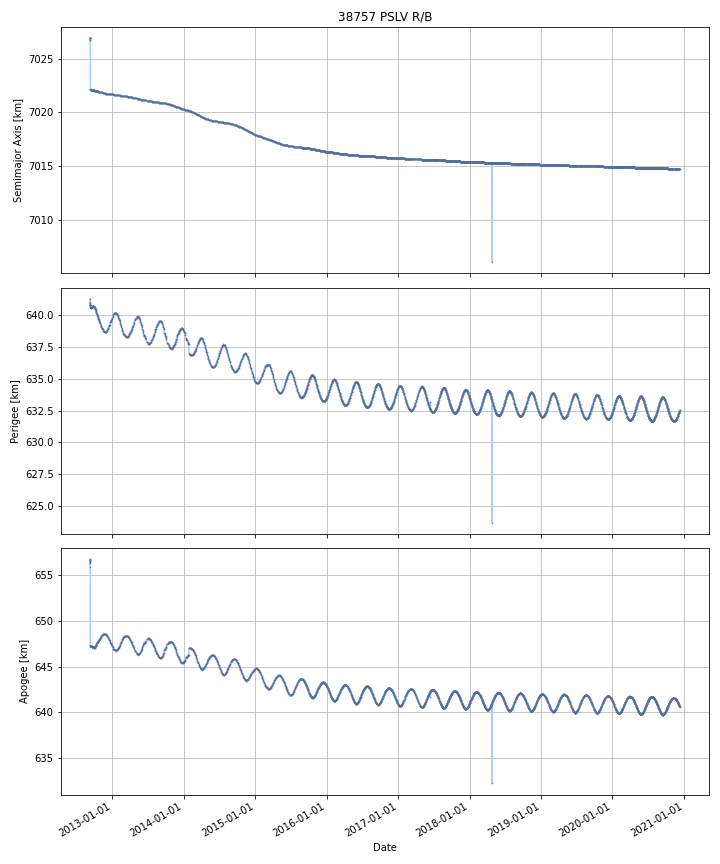

Source data for this figure (header and first rows):
DATE, SEMIMAJOR_AXIS, PERIAPSIS, APOAPSIS, DOT_SEMIMAJOR_AXIS, DOT_PERIAPSIS, DOT_APOAPSIS
2012-09-10, 7027, 640.8, 656.7, , , 
2012-09-11, 7022, 640.6, 647.4, -4.769, -0.1557, -9.382
2012-09-12, 7022, 640.6, 647.3, -0.03253, -0.02402, -0.04105
2012-09-13, 7022, 640.6, 647.3, -0.009934, -0.02118, 0.001318
2012-09-14, 7022, 640.6, 647.3, -0.007054, 0.01489, -0.029
2012-09-15, 7022, 640.6, 647.2, 0.002078, 0.03955, -0.03539
2012-09-16, 7022, 640.7, 647.2, -0.0002096, 0.00716, -0.007579
2012-09-17, 7022, 640.7, 647.2, -0.00119, 0.0249, -0.02728
2012-09-18, 7022, 640.7, 647.2, -0.00191, -0.007918, 0.004098
2012-09-19, 7022, 640.7, 647.2, 0.0001904, 0.02931, -0.02893
2012-09-20, 7022, 640.7, 647.2, -0.00129, 9.710072220059374e-05, -0.002678
2012-09-21, 7022, 640.7, 647.2, -0.002899, 0.007474, -0.01327
2012-09-22, 7022, 640.7, 647.1, -0.004028, 0.02605, -0.03411
2012-09-23, 7022, 640.7, 647.1, -0.002996, -0.001154, -0.004838
2012-09-24, 7022, 640.7, 647.1, -0.003366, -0.004712, -0.002021
2012-09-25, 7022, 640.7, 647.1, -0.004319, -0.001888, -0.006749
2012-09-26, 7022, 640.7, 647.1, -0.004467, -0.02383, 0.01489
2012-09-27, 7022, 640.7, 647.1, -0.003492, -0.001553, -0.005431
2012-09-28, 7022, 640.7, 647.1, -0.004222, -0.0008204, -0.007624
2012-09-29, 7022, 640.7, 647.1, -0.00534, 0.01379, -0.02447
2012-09-30, 7022, 640.7, 647.1, -0.005781, -0.006183, -0.005379
2012-10-01, 7022, 640.7, 647.1, -0.00566, -0.007267, -0.004053
2012-10-02, 7022, 640.7, 647.1, -0.006426, -0.008549, -0.004303
2012-10-03, 7022, 640.7, 647.1, -0.008765, -0.009438, -0.008092
2012-10-04, 7022, 640.6, 647.1, -0.008196, -0.07027, 0.05388
2012-10-05, 7022, 640.5, 647.2, -0.003805, -0.06834, 0.06073
2012-10-06, 7022, 640.5, 647.2, -0.003053, -0.02638, 0.02028
2012-10-07, 7022, 640.5, 647.2, -0.003286, -0.03849, 0.03192
2012-10-08, 7022, 640.4, 647.3, -0.002928, -0.05283, 0.04697
2012-10-09, 7022, 640.4, 647.4, -0.0008309, -0.05596, 0.0543
2012-10-10, 7022, 640.3, 647.4, -0.003108, -0.04111, 0.03489
2012-10-11, 7022, 640.3, 647.4, -0.004633, -0.03319, 0.02392
2012-10-12, 7022, 640.2, 647.5, -0.003832, -0.08262, 0.07496
2012-10-13, 7022, 640.1, 647.6, -0.0008914, -0.08459, 0.08281
2012-10-14, 7022, 640.1, 647.6, -0.004172, -0.01054, 0.002199
2012-10-15, 7022, 640.1, 647.6, -0.007301, -0.01055, -0.004051
2012-10-16, 7022, 640, 647.6, -0.006329, -0.0633, 0.05064
2012-10-17, 7022, 640, 647.7, -0.003937, -0.06358, 0.05571
2012-10-18, 7022, 640, 647.7, -0.005438, -0.02274, 0.01187
2012-10-19, 7022, 639.9, 647.7, -0.006881, -0.04891, 0.03515
2012-10-20, 7022, 639.9, 647.8, -0.006472, -0.05832, 0.04538
2012-10-21, 7022, 639.8, 647.8, -0.004562, -0.05137, 0.04225
2012-10-22, 7022, 639.7, 647.9, -0.006135, -0.06062, 0.04835
2012-10-23, 7022, 639.7, 647.9, -0.007163, -0.04213, 0.02781
2012-10-24, 7022, 639.6, 647.9, -0.006587, -0.05517, 0.04199
2012-10-25, 7022, 639.6, 647.9, -0.005785, -0.03297, 0.0214
2012-10-26, 7022, 639.6, 648, -0.006364, -0.04348, 0.03075
2012-10-27, 7022, 639.5, 648, -0.006807, -0.04534, 0.03173
2012-10-28, 7022, 639.5, 648, -0.006353, -0.0255, 0.0128
2012-10-29, 7022, 639.5, 648, -0.005438, -0.03344, 0.02256
2012-10-30, 7022, 639.4, 648.1, -0.005072, -0.04021, 0.03006
2012-10-31, 7022, 639.4, 648.1, -0.004699, -0.05046, 0.04107
2012-11-01, 7022, 639.3, 648.2, -0.003294, -0.05197, 0.04539
2012-11-02, 7022, 639.3, 648.2, -0.001992, -0.04825, 0.04427
2012-11-03, 7022, 639.2, 648.3, -0.002651, -0.06894, 0.06364
2012-11-04, 7022, 639.2, 648.3, -0.003499, -0.03439, 0.0274
2012-11-05, 7022, 639.1, 648.3, -0.002856, -0.05152, 0.04581
2012-11-06, 7022, 639.1, 648.4, -0.002267, -0.04112, 0.03659
2012-11-07, 7022, 639, 648.4, -0.002175, -0.03095, 0.0266
2012-11-08, 7022, 639, 648.4, -0.002359, -0.02202, 0.01731
... 2,954 more rows
